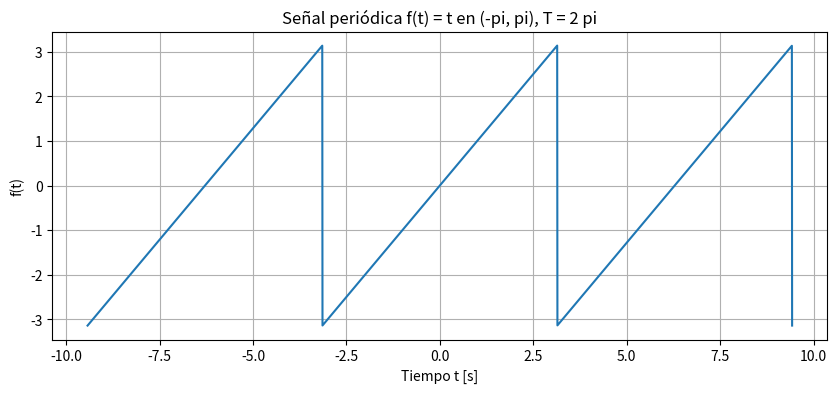
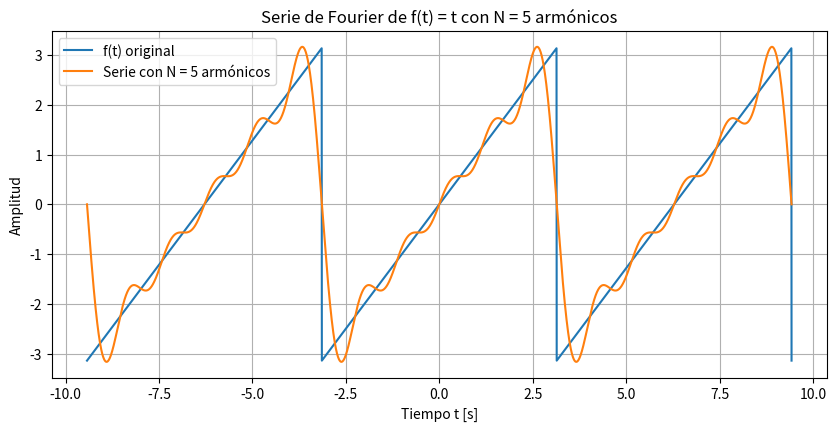
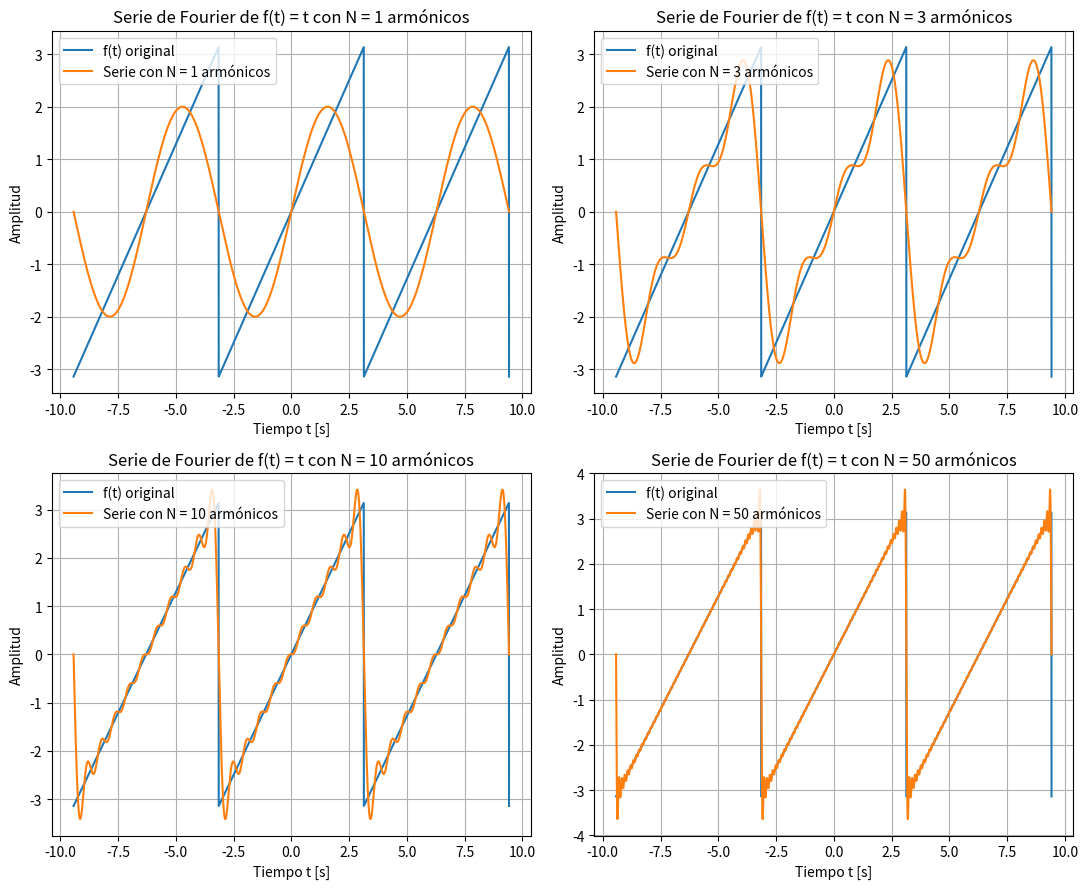
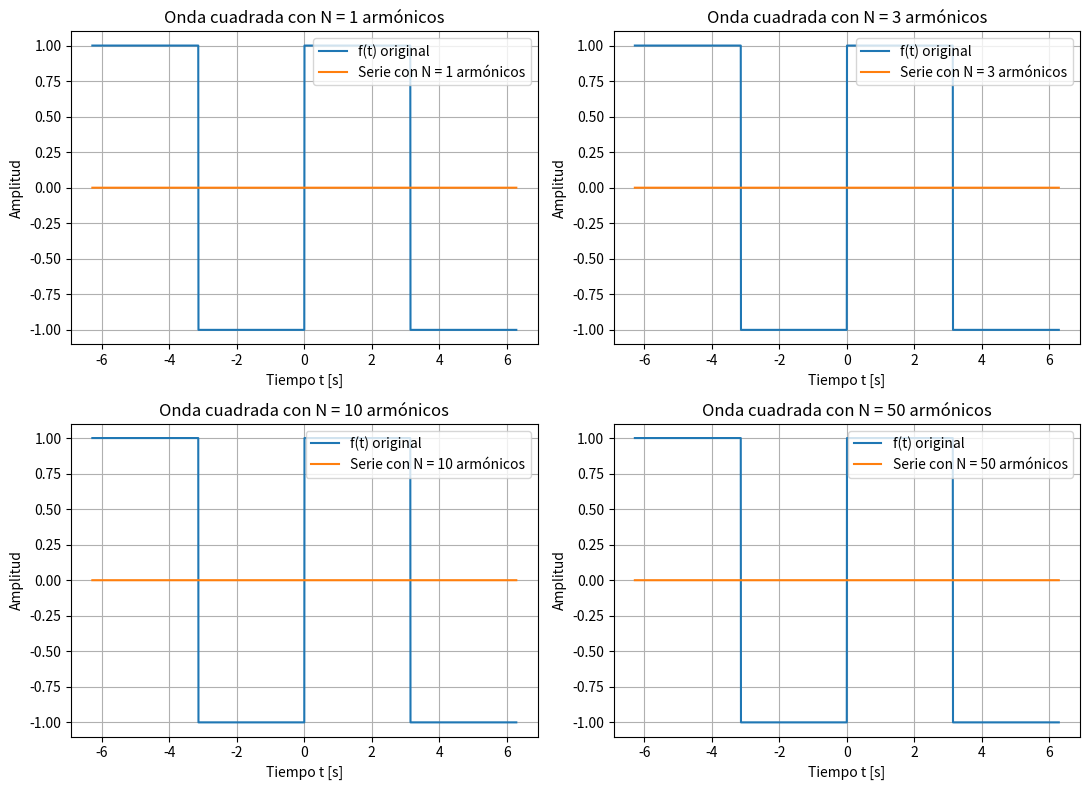

The script that saved these images, in order: (Note: this script raises an exception after producing the figures.)
import numpy as np
import matplotlib.pyplot as plt

plt.rcParams["axes.grid"] = True

def diente_de_sierra(t):
    """Señal f(t) = t en (-pi, pi), repetida con período 2*pi."""
    return np.mod(t + np.pi, 2 * np.pi) - np.pi

t = np.linspace(-3 * np.pi, 3 * np.pi, 3000)

plt.figure(figsize=(10, 4))
plt.plot(t, diente_de_sierra(t))
plt.title("Señal periódica f(t) = t en (-pi, pi), T = 2 pi")
plt.xlabel("Tiempo t [s]")
plt.ylabel("f(t)")
plt.show()

T = 2 * np.pi            # período, s
f0 = 1 / T               # frecuencia fundamental, Hz
w0 = 2 * np.pi / T       # frecuencia angular fundamental, rad/s

print(f"T  = {T:.4f} s")
print(f"f0 = {f0:.4f} Hz")
print(f"w0 = {w0:.4f} rad/s")

# Verificación numérica de a0, a_n y b_n con la integral aproximada por una suma
# (suma de Riemann con 200 000 puntos). No se usa ningún bucle: n va como columna.
tt = np.linspace(-np.pi, np.pi, 200_000, endpoint=False)
dt = tt[1] - tt[0]
n = np.arange(1, 6).reshape(-1, 1)          # n = 1..5 como columna

a0 = np.sum(tt) * dt / np.pi
an = np.sum(tt * np.cos(n * tt), axis=1) * dt / np.pi
bn = np.sum(tt * np.sin(n * tt), axis=1) * dt / np.pi
bn_teorico = 2 * (-1.0) ** (n.flatten() + 1) / n.flatten()

print("a0 numérico:", round(a0, 6), "  (teórico: 0)")
print("an numérico:", np.round(an, 6), "  (teórico: 0)")
print("bn numérico:", np.round(bn, 6))
print("bn teórico :", np.round(bn_teorico, 6))

# Verificación numérica de C_n = j(-1)^n / n  (sin bucles: n como columna, n != 0)
n_c = np.array([-5, -4, -3, -2, -1, 1, 2, 3, 4, 5]).reshape(-1, 1)

Cn = np.sum(tt * np.exp(-1j * n_c * tt), axis=1) * dt / (2 * np.pi)
Cn_teorico = 1j * (-1.0) ** n_c.flatten() / n_c.flatten()
C0 = np.sum(tt) * dt / (2 * np.pi)

print("C0 numérico:", np.round(C0, 6))
print()
print(" n | C_n numérico      | C_n teórico")
print("---+-------------------+------------------")
print(np.column_stack([n_c.flatten(), np.round(Cn, 4), np.round(Cn_teorico, 4)]))

# Reconstruye la señal con N armónicos por los DOS caminos y compara.
def serie_trigonometrica(t, N):
    n = np.arange(1, N + 1).reshape(-1, 1)
    bn = 2 * (-1.0) ** (n + 1) / n
    return np.sum(bn * np.sin(n * t), axis=0)

def serie_compleja(t, N):
    n = np.concatenate([np.arange(-N, 0), np.arange(1, N + 1)]).reshape(-1, 1)
    Cn = 1j * (-1.0) ** n / n
    return np.sum(Cn * np.exp(1j * n * t), axis=0)

t = np.linspace(-np.pi + 0.1, np.pi - 0.1, 1000)
f_trig = serie_trigonometrica(t, N=50)
f_comp = serie_compleja(t, N=50)

print("Máxima parte imaginaria de la serie compleja :", np.max(np.abs(np.imag(f_comp))))
print("Máxima diferencia |trigonométrica - compleja|:", np.max(np.abs(f_trig - np.real(f_comp))))

# Tabla numérica de los coeficientes (sin bucles: todo vectorizado).
n_t = np.arange(1, 6)
a_n = np.zeros(5)
b_n = 2 * (-1.0) ** (n_t + 1) / n_t
C_n = (a_n - 1j * b_n) / 2                 # relación del apartado 5.2
C_directo = 1j * (-1.0) ** n_t / n_t       # fórmula obtenida en el apartado 4.2

print("  n |   a_n |    b_n  |    C_n     | C_n directo | conjugado = C_-n")
print(np.column_stack([n_t, a_n, np.round(b_n, 4), np.round(C_n, 4),
                       np.round(C_directo, 4), np.round(np.conj(C_n), 4)]))

print()
print("¿Coinciden las dos rutas para C_n?   ", np.allclose(C_n, C_directo))
print("¿Se cumple C_-n = conj(C_n)?         ", np.allclose(-C_n, np.conj(C_n)))

# ----------------------------------------------------------------------
# Serie de Fourier de f(t) = t en (-pi, pi), período T = 2 pi
# ----------------------------------------------------------------------
N_ARMONICOS = 5      # <-- modifica este valor: 1, 3, 5, 10, 50 ...

def senal_original(t):
    """f(t) = t en (-pi, pi), repetida con período 2*pi (diente de sierra)."""
    return np.mod(t + np.pi, 2 * np.pi) - np.pi

def aproximacion(t, N):
    """Suma parcial f_N(t) = 2 * sum_{n=1}^{N} (-1)^(n+1)/n * sin(n t)."""
    n = np.arange(1, N + 1).reshape(-1, 1)     # columna n = 1..N
    bn = 2 * (-1.0) ** (n + 1) / n             # coeficientes b_n
    return np.sum(bn * np.sin(n * t), axis=0)  # suma sobre los armónicos

def graficar(N):
    """Dibuja la señal original y su aproximación con N armónicos."""
    t = np.linspace(-3 * np.pi, 3 * np.pi, 4000)
    plt.plot(t, senal_original(t), label="f(t) original")
    plt.plot(t, aproximacion(t, N), label=f"Serie con N = {N} armónicos")
    plt.title(f"Serie de Fourier de f(t) = t con N = {N} armónicos")
    plt.xlabel("Tiempo t [s]")
    plt.ylabel("Amplitud")
    plt.legend()

plt.figure(figsize=(10, 4.5))
graficar(N_ARMONICOS)
plt.show()

# Comparación de varios valores de N en una sola figura
plt.figure(figsize=(11, 9))

plt.subplot(2, 2, 1); graficar(1)
plt.subplot(2, 2, 2); graficar(3)
plt.subplot(2, 2, 3); graficar(10)
plt.subplot(2, 2, 4); graficar(50)

plt.tight_layout()
plt.show()

# Fenómeno de Gibbs: el sobrepico cerca del salto no desaparece al aumentar N.
# (Con N pequeño el pico todavía no se ha formado; crece hacia ~9 % al aumentar N.)
t_cerca = np.linspace(0.0, np.pi, 20_000)       # tramo previo al salto en t = pi
salto = 2 * np.pi                               # f pasa de +pi a -pi

def sobrepico(N):
    """Máximo de f_N en [0, pi] menos el valor pi de la señal, en % del salto."""
    return (np.max(aproximacion(t_cerca, N)) - np.pi) / salto * 100

print(f"N =   5 -> sobrepico = {sobrepico(5):.2f} % del salto")
print(f"N =  20 -> sobrepico = {sobrepico(20):.2f} % del salto")
print(f"N = 100 -> sobrepico = {sobrepico(100):.2f} % del salto")
print(f"N = 500 -> sobrepico = {sobrepico(500):.2f} % del salto")

# En el propio salto la serie vale el promedio de los límites laterales
print()
print("f_N(pi) con N = 50 :", np.round(aproximacion(np.array([np.pi]), 50)[0], 10),
      "(valor teórico 0)")

# Verificación numérica de ortogonalidad y de Parseval (sin bucles)
tt = np.linspace(-np.pi, np.pi, 200_000, endpoint=False)
dt = tt[1] - tt[0]

# Ortogonalidad: (1/pi) * integral de sin(m t) sin(n t) para m, n = 1..3
m = np.arange(1, 4).reshape(-1, 1, 1)
n = np.arange(1, 4).reshape(1, -1, 1)
G = np.sum(np.sin(m * tt) * np.sin(n * tt), axis=2) * dt / np.pi
print("Matriz de ortogonalidad (debe ser la identidad):")
print(np.round(G, 4))

# Parseval: potencia en el tiempo vs. en los coeficientes
potencia_tiempo = np.sum(tt ** 2) * dt / (2 * np.pi)
k = np.arange(1, 100_001)
acumulada = 2 * np.cumsum(1 / k ** 2)       # potencia captada por los primeros N armónicos
print()
print(f"Potencia en el tiempo   : {potencia_tiempo:.5f}")
print(f"Potencia en coeficientes: {acumulada[-1]:.5f}")
print(f"pi^2 / 3 (teórico)      : {np.pi ** 2 / 3:.5f}")

# Porcentaje de la potencia total captado con N armónicos
N_lista = np.array([1, 3, 5, 10, 50])
captada = acumulada[N_lista - 1] / (np.pi ** 2 / 3) * 100
print()
print("N armónicos      :", N_lista)
print("Potencia captada :", np.round(captada, 2), "%")

# ----------------------------------------------------------------------
# Plantilla de la Parte B, paso 8: aproximación de la onda cuadrada
# ----------------------------------------------------------------------
def onda_cuadrada(t):
    """f(t) = +1sin (0, pi) y -1sin (-pi, 0), repetida con período 2*pi."""
    return np.sign(np.sin(t))

def aproximacion_cuadrada(t, N):
    """Suma parcial con N armónicos."""
    n = np.arange(1, N + 1).reshape(-1, 1)     # columna n = 1..N
    bn = 0 * n          # <-- COMPLETA con tu resultado del paso 3.
                        #     Pista: np.where(n % 2 == 1, valor_impar, valor_par)
    return np.sum(bn * np.sin(n * t), axis=0)

def graficar_cuadrada(N):
    t = np.linspace(-2 * np.pi, 2 * np.pi, 4000)
    plt.plot(t, onda_cuadrada(t), label="f(t) original")
    plt.plot(t, aproximacion_cuadrada(t, N), label=f"Serie con N = {N} armónicos")
    plt.title(f"Onda cuadrada con N = {N} armónicos")
    plt.xlabel("Tiempo t [s]")
    plt.ylabel("Amplitud")
    plt.legend()

plt.figure(figsize=(11, 8))
plt.subplot(2, 2, 1); graficar_cuadrada(1)
plt.subplot(2, 2, 2); graficar_cuadrada(3)
plt.subplot(2, 2, 3); graficar_cuadrada(10)
plt.subplot(2, 2, 4); graficar_cuadrada(50)
plt.tight_layout()
plt.show()

# Valores de la seriesin dos puntos (para el paso 8)
print("Seriesin t = 0      :", aproximacion_cuadrada(np.array([0.0]), 200)[0])
print("Seriesin t = pi/2   :", aproximacion_cuadrada(np.array([np.pi / 2]), 200)[0])

# Verificador: coeficientes de la onda cuadrada calculados numéricamente.
# Compara con lo que obtuviste a mano (a_n, b_n, C_n y C_-n para n = 1..5).
tt = np.linspace(-np.pi, np.pi, 400_000,sindpoint=False)
dt = tt[1] - tt[0]
f = onda_cuadrada(tt)
n = np.arange(1, 6).reshape(-1, 1)

a_num = np.sum(f * np.cos(n * tt), axis=1) * dt / np.pi
b_num = np.sum(f * np.sin(n * tt), axis=1) * dt / np.pi
C_num = np.sum(f * np.exp(-1j * n * tt), axis=1) * dt / (2 * np.pi)

print(" n |   a_n    |   b_n    |      C_n        |     C_-n")
print(np.column_stack([n.flatten(), np.round(a_num, 4), np.round(b_num, 4),
                       np.round(C_num, 4), np.round(np.conj(C_num), 4)]))
